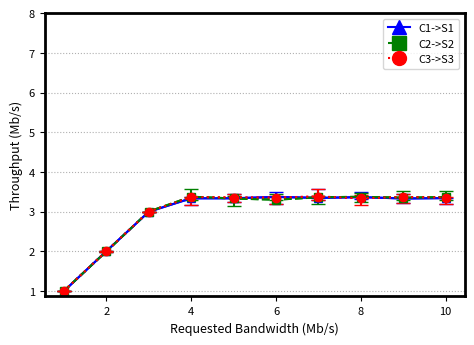

This figure's Python source:
import matplotlib.pyplot as plt
from matplotlib.lines import Line2D

def plotar_grafico():
    banda_requisitada = [1, 2, 3, 4, 5, 6, 7, 8, 9, 10]
    
    # Valores de tempos para cada tipo de intenção
    fluxo_c1 = [0.995, 2, 2.995, 3.335, 3.335, 3.37, 3.345, 3.365, 3.33, 3.34]
    fluxo_c2 = [1, 1.995, 3, 3.375, 3.33, 3.3, 3.36, 3.373, 3.35, 3.365]
    fluxo_c3 = [1, 2, 3, 3.365, 3.355, 3.355, 3.38, 3.335, 3.365, 3.355]

    # Valores de erros mínimos e máximos para cada tipo de intenção
    erros_minimos_c1 = [0.99, 1.99, 2.99, 3.16, 3.24, 3.18, 3.28, 3.32, 3.21, 3.18]
    erros_maximos_c1 = [1, 2, 3, 3.37, 3.44, 3.5, 3.57, 3.5, 3.45, 3.35]
    
    erros_minimos_c2 = [0.99, 1.99, 2.99, 3.29, 3.14, 3.28, 3.18, 3.24, 3.28, 3.29]
    erros_maximos_c2 = [1, 2, 3, 3.58, 3.39, 3.44, 3.39, 3.48, 3.53, 3.51]
    
    erros_minimos_c3 = [0.99, 1.99, 2.99, 3.16, 3.24, 3.18, 3.28, 3.16, 3.21, 3.18]
    erros_maximos_c3 = [1, 2, 3, 3.37, 3.44, 3.4, 3.57, 3.43, 3.45, 3.35]
    
    fig = plt.figure(figsize=(6,4))
    ax = fig.gca()

    # Definindo cores para cada tipo de intenção
    cores = ['blue', 'green', 'red']
    
    # Definindo formas para os pontos de cada tipo de intenção
    formas_pontos = ['^', 's', 'o']

    estilos_linha = ['solid', 'dashed', 'dotted']
    
    # Definindo nomes para cada tipo de intenção
    nomes_legenda = ['C1->S1', 'C2->S2', 'C3->S3']

    # Plotando os pontos para cada tipo de intenção
    handles = []
    for i in range(3):
        tempos = [fluxo_c1, fluxo_c2, fluxo_c3][i]
        erros_minimos = [erros_minimos_c1, erros_minimos_c2, erros_minimos_c3][i]
        erros_maximos = [erros_maximos_c1, erros_maximos_c2, erros_maximos_c3][i]
        
        # Calcula a diferença entre os valores máximos e mínimos e os valores médios dos pontos de dados
        diferenca_minima = [abs(t - emin) for t, emin in zip(tempos, erros_minimos)]
        diferenca_maxima = [abs(emax - t) for t, emax in zip(tempos, erros_maximos)]
        
        # Plota os pontos com barras de erro definidas pelos valores mínimos e máximos
        line = plt.plot(banda_requisitada, tempos, linestyle=estilos_linha[i], color=cores[i])[0]
        handles.append(Line2D([], [], color=cores[i], marker=formas_pontos[i], markersize=10, linestyle=estilos_linha[i]))
        plt.errorbar(banda_requisitada, tempos, yerr=[diferenca_minima, diferenca_maxima], fmt=formas_pontos[i], linestyle=estilos_linha[i], color=cores[i], capsize=5, label=nomes_legenda[i], ecolor=cores[i])

    plt.ylabel("Throughput (Mb/s)", fontsize=9)
    plt.xlabel("Requested Bandwidth (Mb/s)", fontsize=9)
    plt.grid(linestyle='dotted', axis='y')

    plt.yticks([1, 2, 3, 4, 5, 6, 7, 8])
    # Criando os elementos personalizados da legenda
    plt.legend(handles, nomes_legenda, loc='best', fontsize=8)

    plt.tick_params(labelsize=8)
    plt.subplots_adjust(left=0.2, bottom=0.18, right=0.9, top=0.888, wspace=0.2, hspace=0.2)

    for axis in ['top','bottom','left','right']:
        ax.spines[axis].set_linewidth(2)
    
    plt.show()
    fig.savefig("tcpreplay-sem-limitacao.pdf", bbox_inches='tight')

if __name__ == "__main__":
    plotar_grafico()
